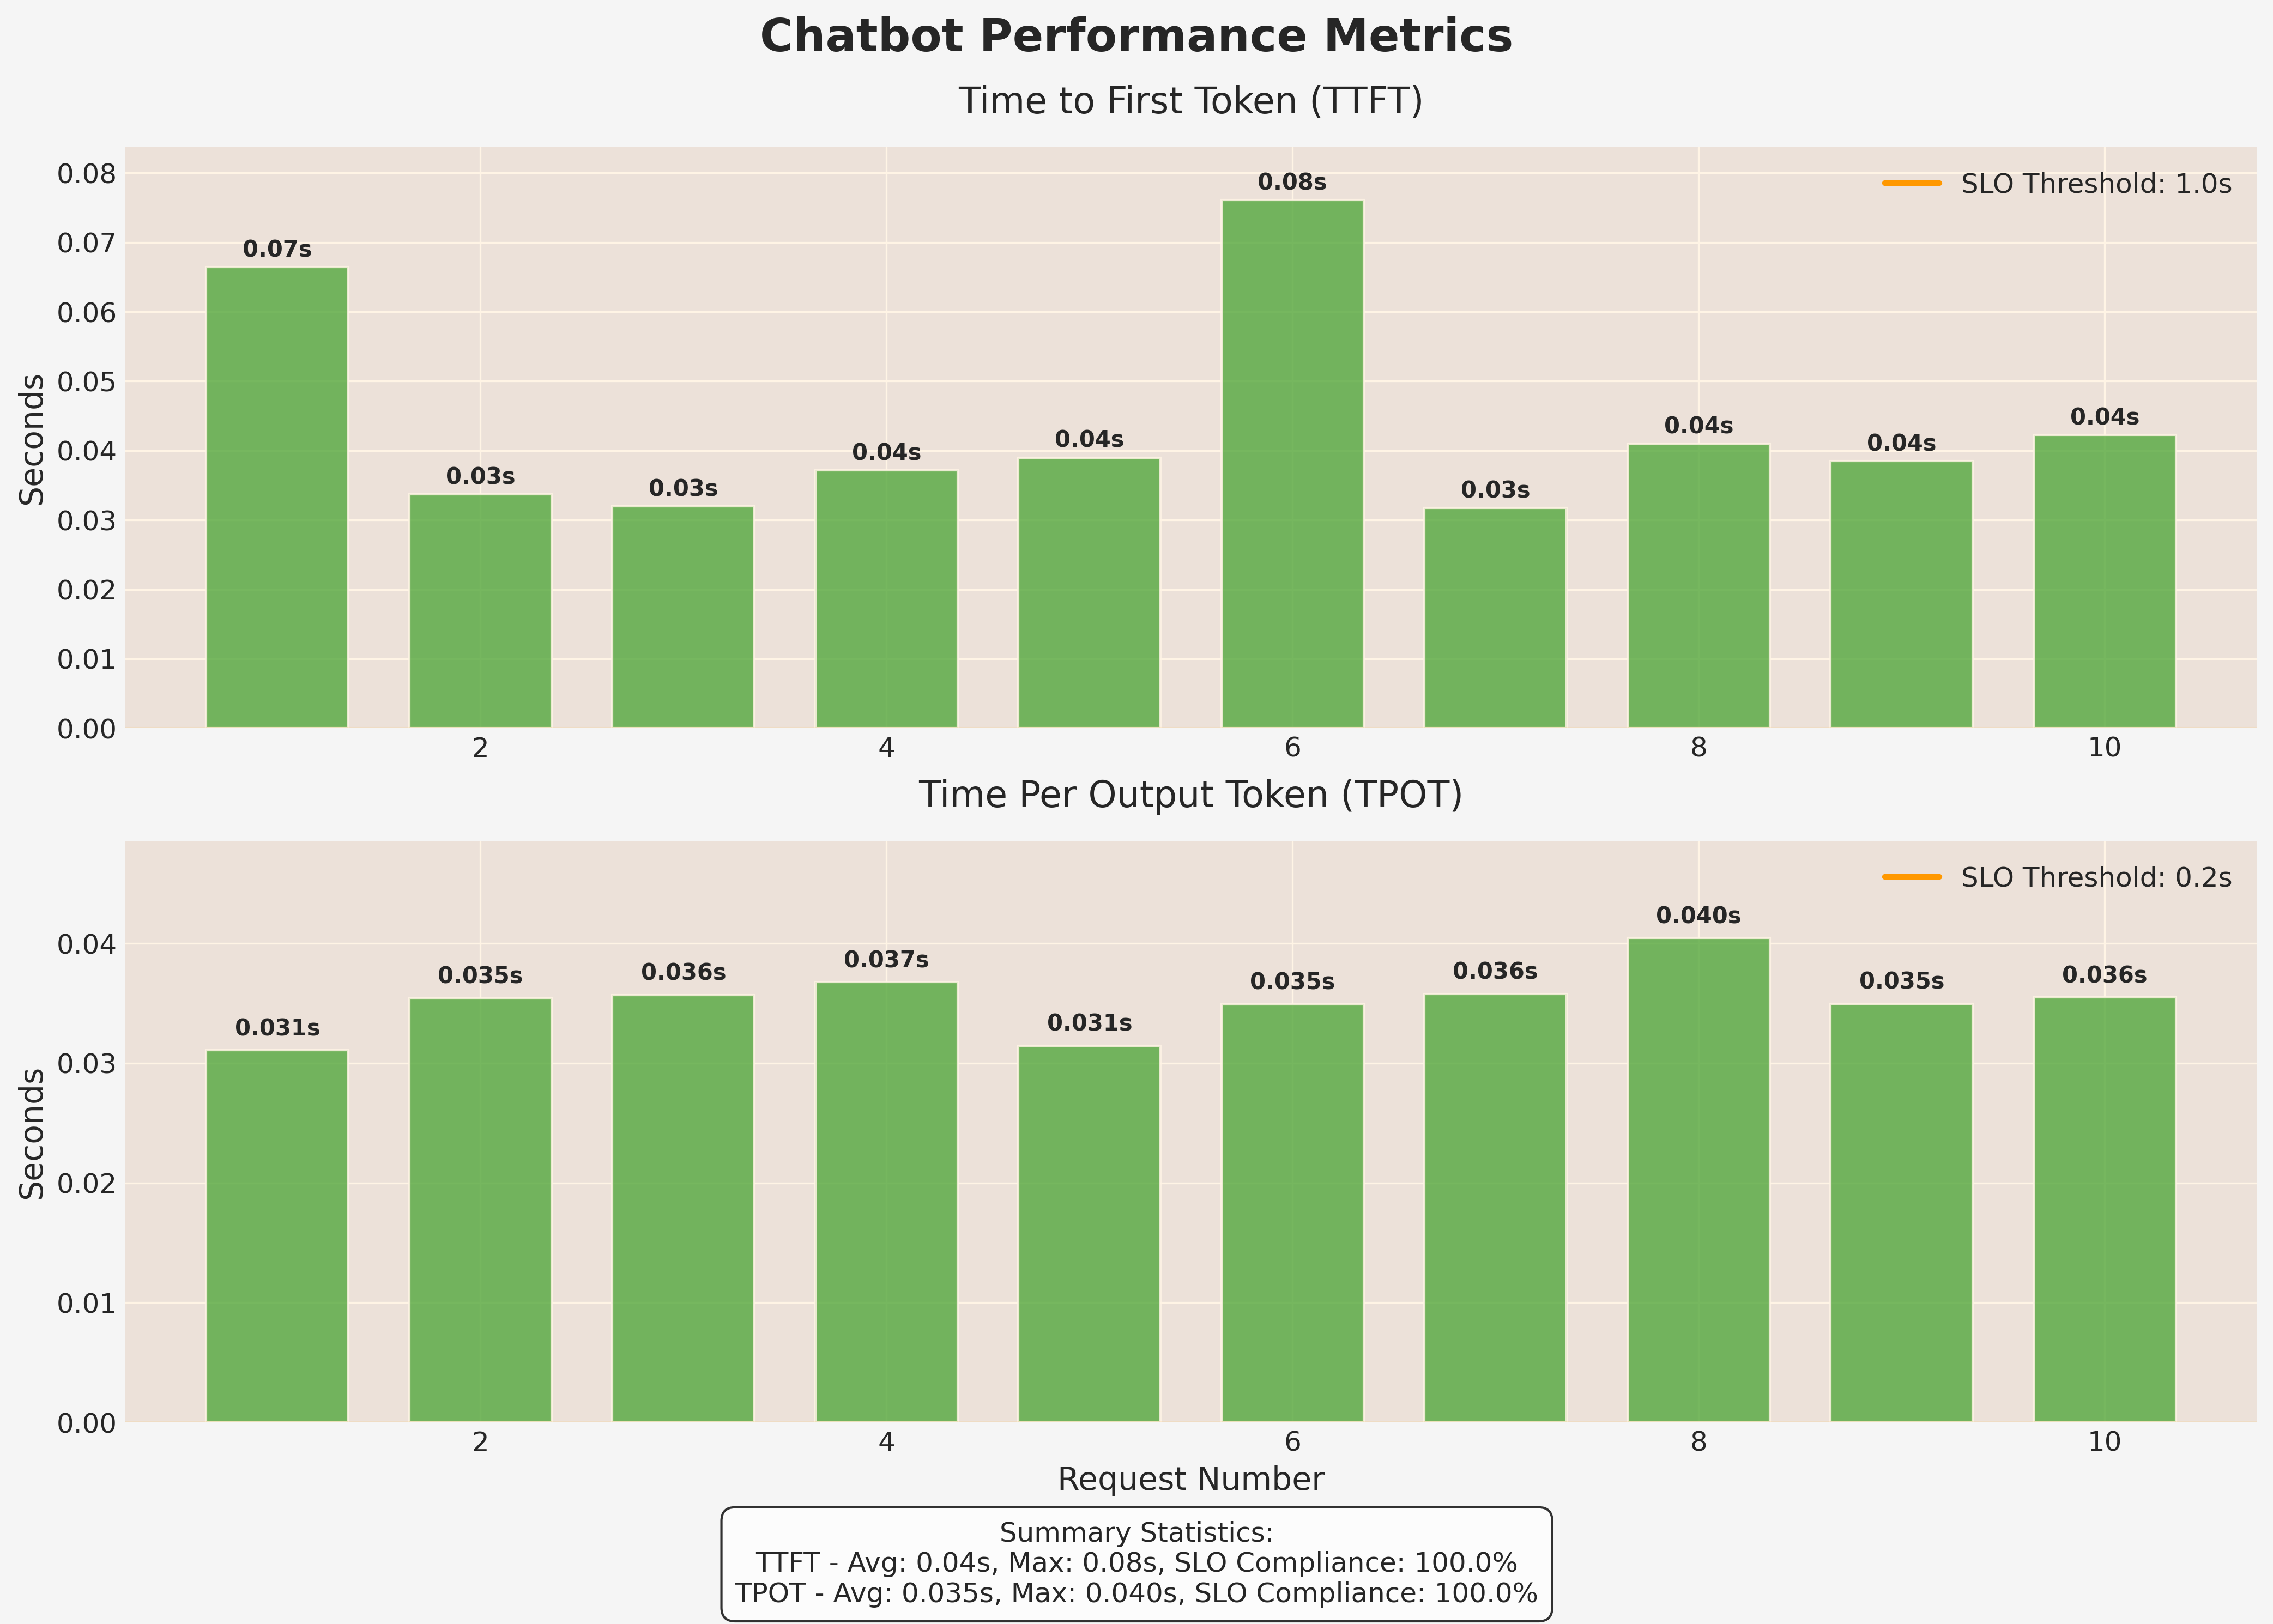

Data behind this chart, as committed beside it:
request_num, ttft, tpot, itl
1, 0.06646, 0.03109, 0.03176
2, 0.03372, 0.03543, 0.03576
3, 0.03197, 0.03571, 0.03603
4, 0.03718, 0.03678, 0.03716
5, 0.039, 0.03147, 0.03186
6, 0.07611, 0.03493, 0.03569
7, 0.03175, 0.03579, 0.03611
8, 0.04097, 0.04045, 0.04086
9, 0.03852, 0.03498, 0.03536
10, 0.04226, 0.03551, 0.03594
